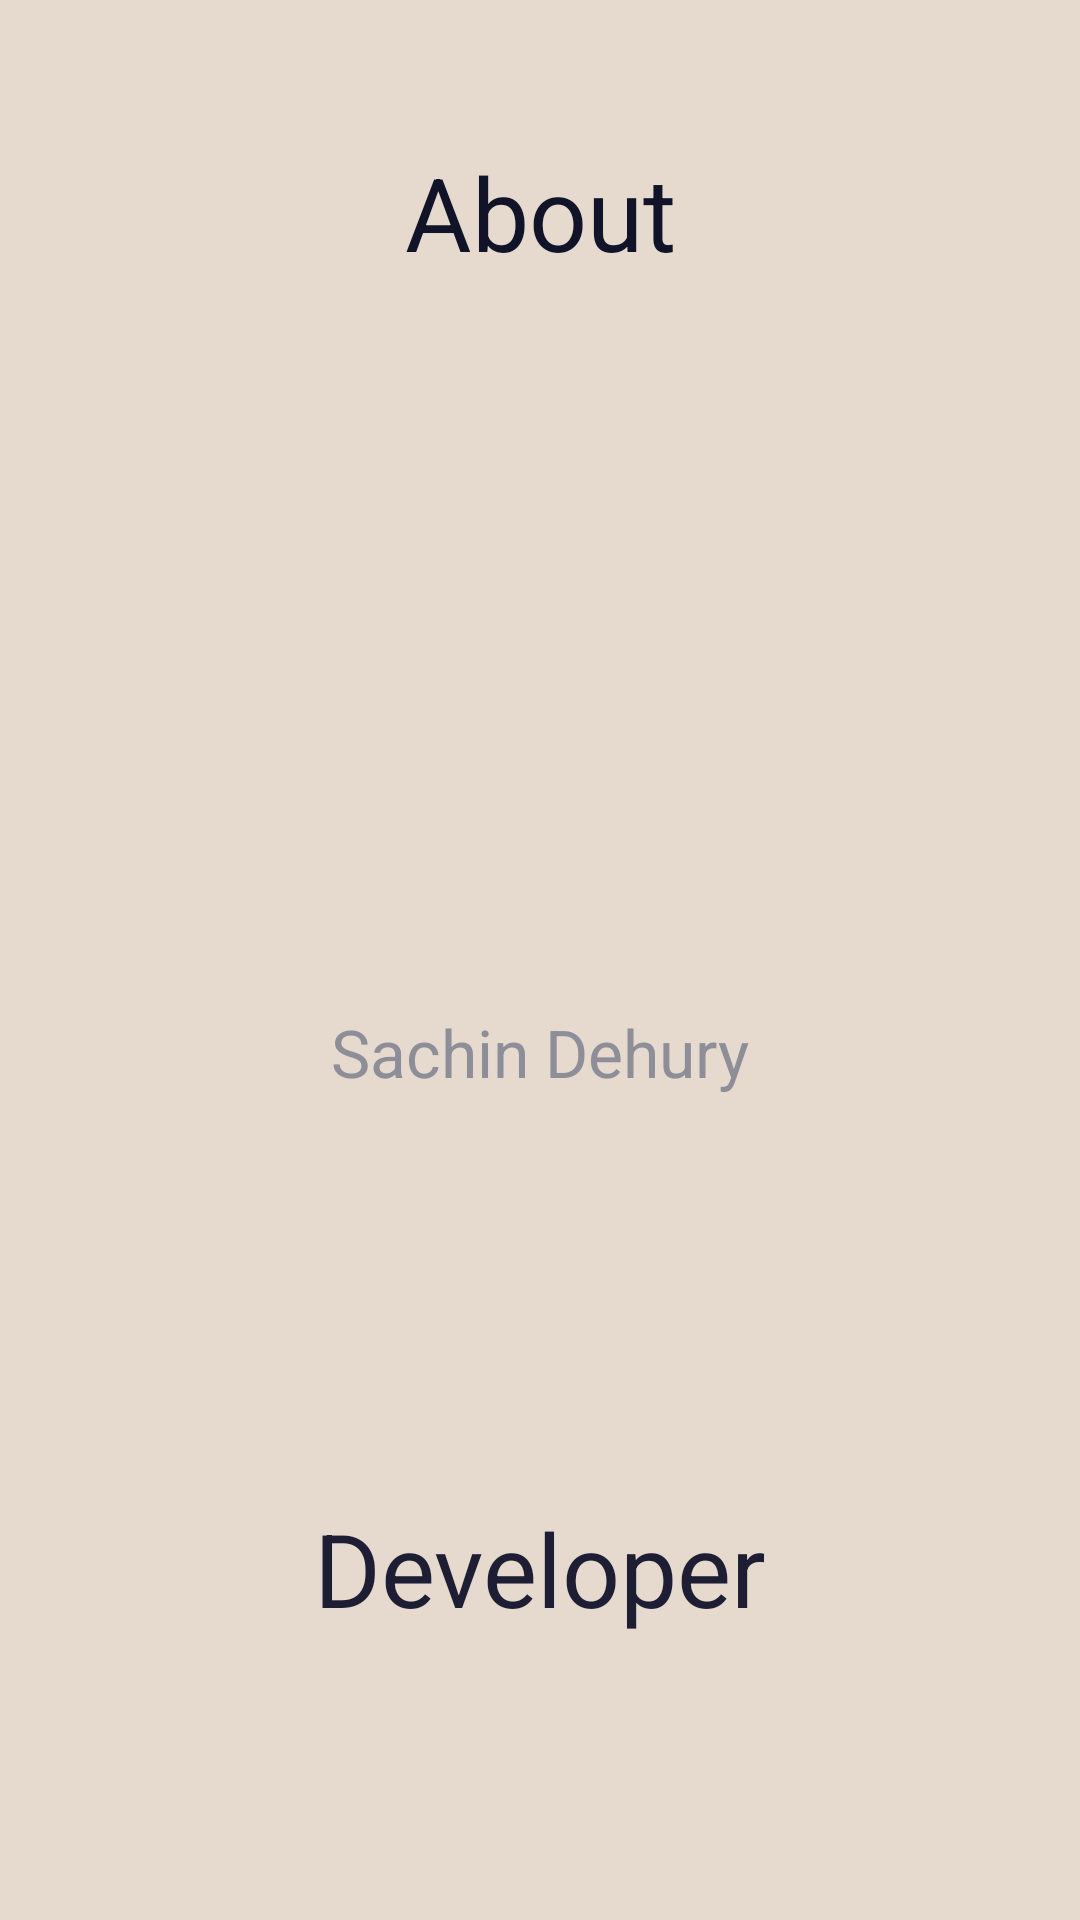

Write the Android layout XML for this screen, with the resource values it uses.
<!-- AndroidManifest.xml: application theme AppTheme -->
<!-- res/layout/dialog_about.xml -->
<?xml version="1.0" encoding="utf-8"?>
<androidx.constraintlayout.widget.ConstraintLayout xmlns:android="http://schemas.android.com/apk/res/android"
    xmlns:app="http://schemas.android.com/apk/res-auto"
    android:layout_width="wrap_content"
    android:layout_height="wrap_content"
    android:background="@color/lightBrown">

    <ImageView
        android:id="@+id/aboutImage"
        android:layout_width="144dp"
        android:layout_height="144dp"
        android:layout_marginStart="96dp"
        android:layout_marginTop="144dp"
        android:layout_marginEnd="96dp"
        android:contentDescription="@string/person"
        android:src="@drawable/icon"
        app:layout_constraintEnd_toEndOf="parent"
        app:layout_constraintStart_toStartOf="parent"
        app:layout_constraintTop_toTopOf="parent" />

    <TextView
        android:id="@+id/titleText"
        android:layout_width="wrap_content"
        android:layout_height="wrap_content"
        android:layout_marginTop="48dp"
        android:text="@string/about"
        android:textAppearance="@style/TextAppearance.AppCompat.Display1"
        android:textColor="@color/dark"
        app:layout_constraintEnd_toEndOf="parent"
        app:layout_constraintStart_toStartOf="parent"
        app:layout_constraintTop_toTopOf="parent" />

    <TextView
        android:id="@+id/devName"
        android:layout_width="wrap_content"
        android:layout_height="wrap_content"
        android:layout_marginTop="48dp"
        android:text="@string/devName"
        android:textAppearance="@style/TextAppearance.AppCompat.Large"
        android:textColor="@color/grey"
        app:layout_constraintEnd_toEndOf="parent"
        app:layout_constraintStart_toStartOf="parent"
        app:layout_constraintTop_toBottomOf="@+id/aboutImage" />

    <View
        android:id="@+id/divider"
        android:layout_width="64dp"
        android:layout_height="8dp"
        android:layout_marginTop="32dp"
        android:background="@drawable/gradient"
        app:layout_constraintEnd_toEndOf="parent"
        app:layout_constraintStart_toStartOf="parent"
        app:layout_constraintTop_toBottomOf="@+id/devName" />

    <TextView
        android:id="@+id/dev"
        android:layout_width="wrap_content"
        android:layout_height="wrap_content"
        android:layout_marginTop="48dp"
        android:layout_marginBottom="48dp"
        android:text="@string/developer"
        android:textAppearance="@style/TextAppearance.AppCompat.Display1"
        android:textColor="@color/lightDark"
        app:layout_constraintBottom_toBottomOf="parent"
        app:layout_constraintEnd_toEndOf="parent"
        app:layout_constraintStart_toStartOf="parent"
        app:layout_constraintTop_toBottomOf="@+id/divider" />

</androidx.constraintlayout.widget.ConstraintLayout>
<!-- resources referenced by this layout -->
<resources>
  <color name="dark">#111328</color>
  <color name="grey">#8D8E98</color>
  <color name="lightBrown">#e6dace</color>
  <color name="lightDark">#1D1E33</color>
  <string name="about">About</string>
  <string name="devName">Sachin Dehury</string>
  <string name="developer">Developer</string>
  <string name="person">person</string>
  <style name="AppTheme" parent="Theme.AppCompat.Light.DarkActionBar">
          <item name="colorPrimary">@color/colorPrimary</item>
          <item name="colorPrimaryDark">@color/colorPrimaryDark</item>
          <item name="colorAccent">@color/colorAccent</item>
          <item name="android:buttonStyle">@style/AppTheme.Button</item>
          
          
          
          
          
          
          
          
          
          
          
          
          
          
          
      </style>
  <color name="colorPrimary">#6200EE</color>
  <color name="colorPrimaryDark">#3700B3</color>
  <color name="colorAccent">#03DAC5</color>
  <style name="AppTheme.Button" parent="Widget.AppCompat.Button.Colored">
          <item name="android:background">@drawable/gradient</item>
          <item name="android:elevation">5dp</item>
      </style>
</resources>
